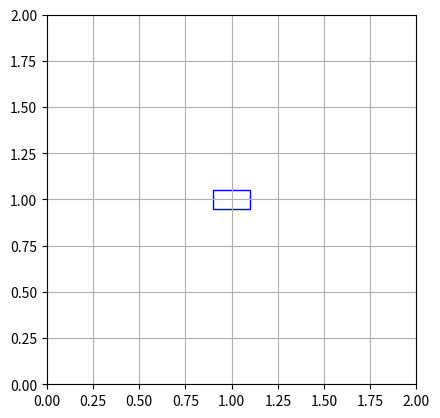

The script that saved this image:
import math
import argparse
import numpy as np
import matplotlib.pyplot as plt
from matplotlib.patches import Rectangle
from matplotlib import animation

# Constants
L = 0.2  # wheelbase
dt = 0.1  # time step

SCENE_X = 2.0
SCENE_Y = 2.0

def update_configuration(q, v, phi):
    theta = q[2]
    q_dot = np.array([v * math.cos(theta), v * math.sin(theta), (v / L) * math.tan(phi)])
    q_new = q + q_dot * dt
    return q_new

def plot_grid(ax, q):
    ax.clear()
    ax.set_xlim([0, SCENE_X])
    ax.set_ylim([0, SCENE_Y])

    x, y, theta = q
    car = Rectangle((x - 0.1, y - 0.05), 0.2, 0.1, angle=math.degrees(theta),fill=False, color='blue')
    ax.add_patch(car)

    plt.grid(True)

def key_press(event):
    global v, phi
    if event.key == 'up':
        v = min(v + 0.1, 0.5)
    elif event.key == 'down':
        v = max(v - 0.1, -0.5)
    elif event.key == 'left':
        phi = max(phi - 0.1, -math.pi / 4)
    elif event.key == 'right':
        phi = min(phi + 0.1, math.pi / 4)




if __name__ == "__main__":
    parser = argparse.ArgumentParser(description="Simulate a planar car")
    parser.add_argument("--start", nargs=3, type=float, default=[1.0, 1.0, 0.0], help="Initial configuration (x, y, theta)")
    args = parser.parse_args()

    q = np.array(args.start)
    v, phi = 0.0, 0.0

    fig, ax = plt.subplots(dpi=100)
    ax.set_aspect('equal')
    ax.set_xlim(0, SCENE_X)
    ax.set_ylim(0, SCENE_Y)

    plot_grid(ax, q)
    fig.canvas.mpl_connect('key_press_event', key_press)

    def update(frame):
        global q, v, phi
        q = update_configuration(q, v, phi)
        plot_grid(ax, q)
        print(f"Time: {frame * dt:.2f}s - Configuration: {q}")

    ani = animation.FuncAnimation(fig, update, frames=int(5 / dt), interval=dt * 1000)

    plt.show()
